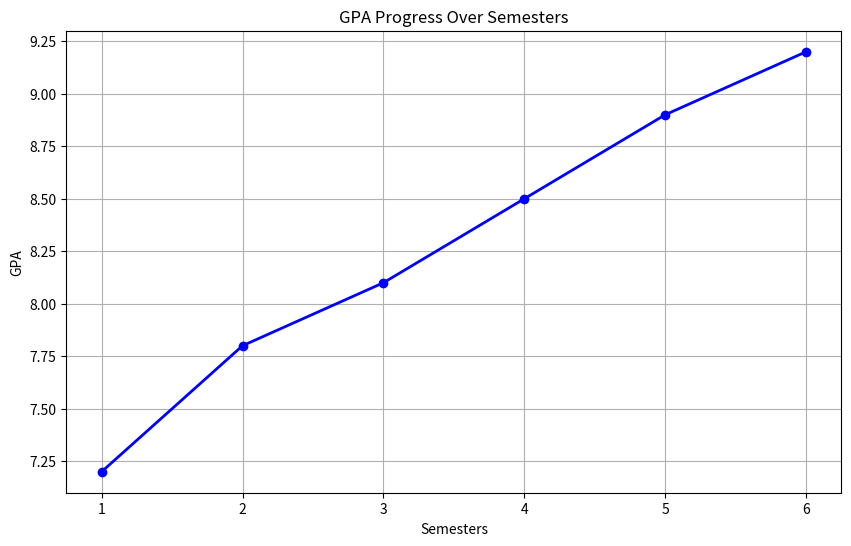

This chart was generated by the following Python code:
import matplotlib.pyplot as plt
# LINE CHART
semesters = [1, 2, 3, 4, 5, 6]
gpa =       [7.2, 7.8, 8.1, 8.5, 8.9, 9.2]

plt.figure(figsize=(10, 6))
plt.plot(semesters, gpa, color="blue", 
         marker="o", linewidth=2)
plt.title("GPA Progress Over Semesters")
plt.xlabel("Semesters")
plt.ylabel("GPA")
plt.grid(True)
plt.show()
